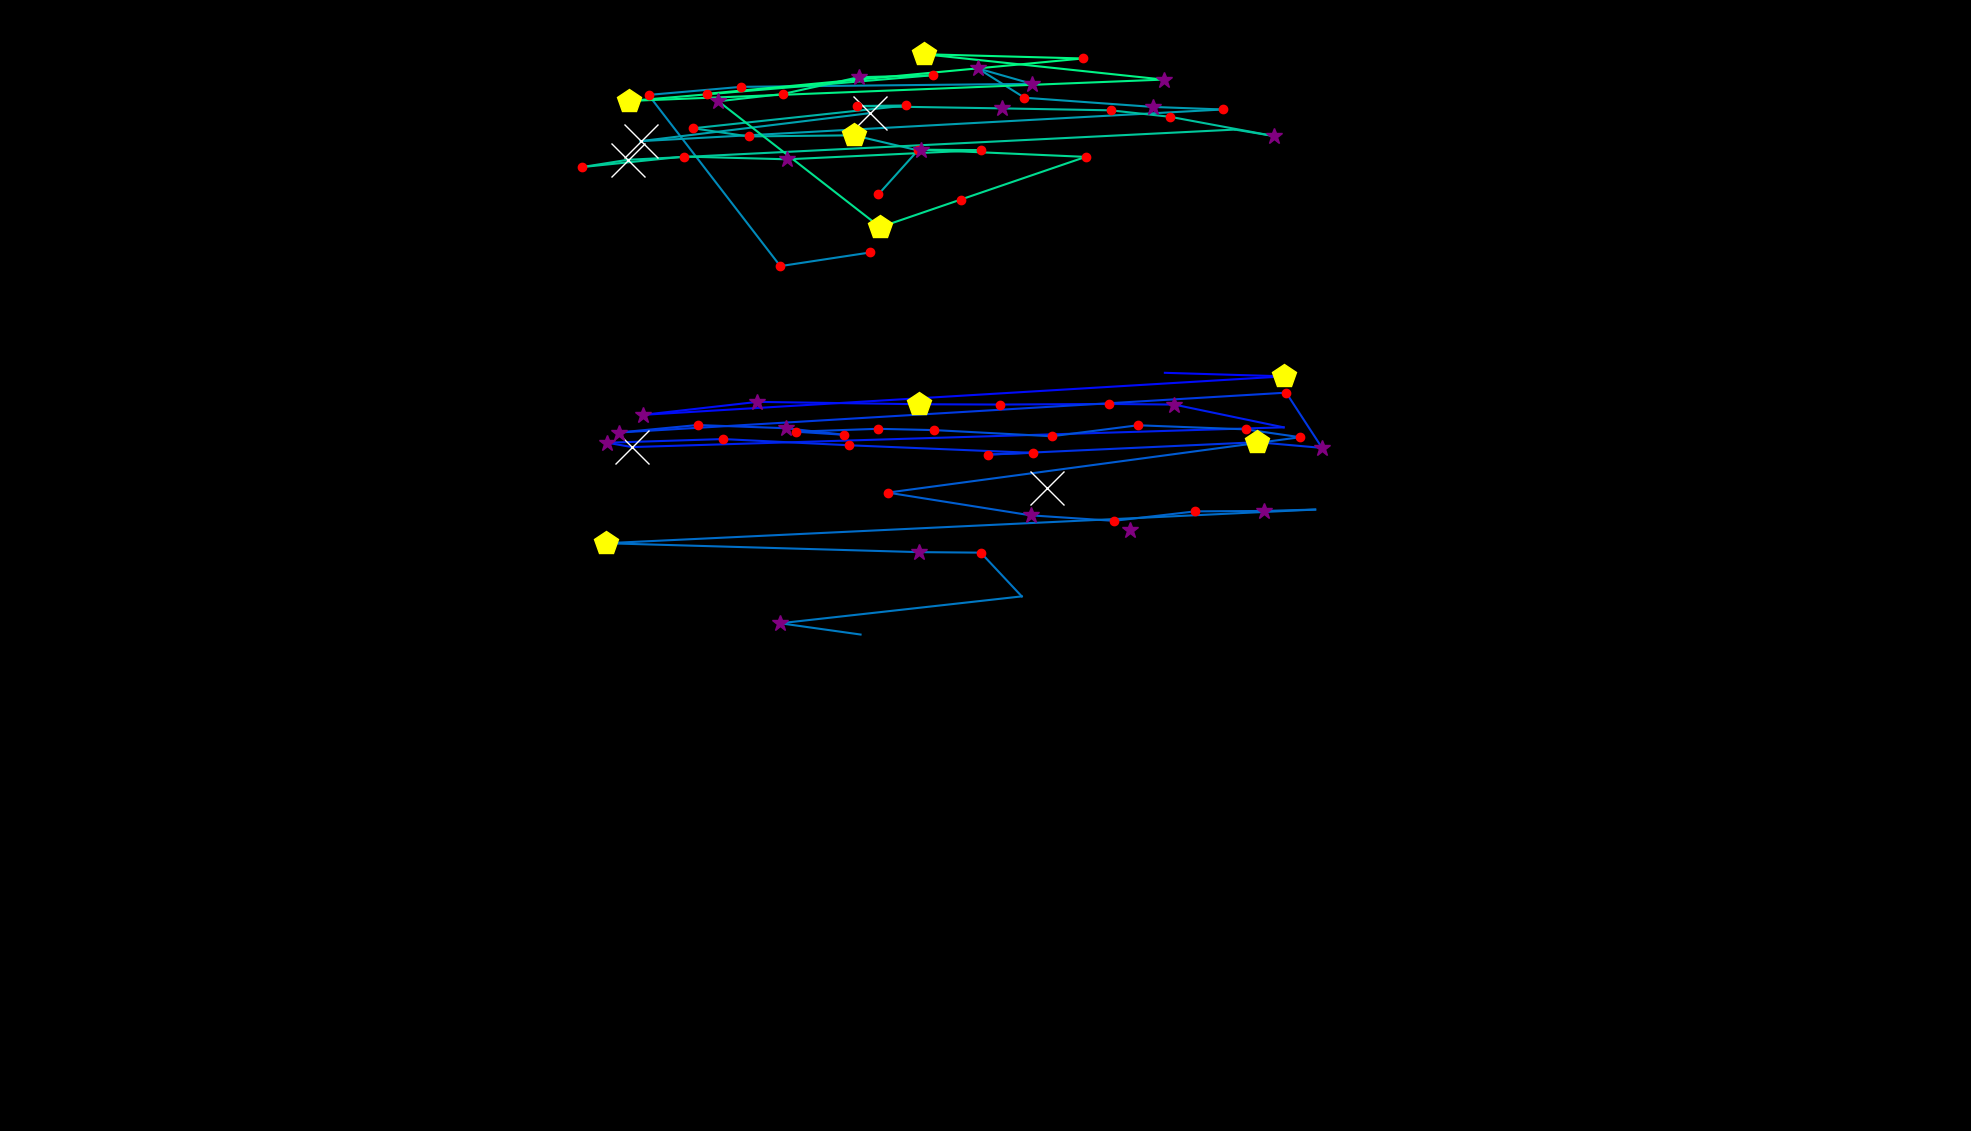

Data behind this chart, as committed beside it:
, fixation_id, timestamp, avg_gaze_x, avg_gaze_y, duration
0, 0.0, 0.0, 1467, 781, 325.4
1, 33.0, 10954, 1261, 934.6, 12.05
2, 55.0, 19003, 1175, 987.3, 72.3
3, 58.0, 19895, 1513, 984.7, 48.2
4, 59.0, 20184, 1668, 980.1, 421.8
5, 60.0, 20702, 835.6, 930.1, 349.5
6, 61.0, 21112, 983.7, 946.9, 325.4
7, 62.0, 21461, 1193, 943.8, 421.8
8, 63.0, 21931, 1299, 943.4, 156.7
9, 64.0, 22172, 1440, 944.2, 168.7
10, 65.0, 22389, 1525, 943.4, 337.4
11, 66.0, 22823, 1667, 913.8, 108.5
12, 67.0, 23040, 820.7, 888.2, 662.8
13, 68.0, 23727, 788.6, 893.9, 373.6
14, 69.0, 24124, 939, 898.6, 156.7
15, 70.0, 24426, 1103, 890.5, 241
16, 71.0, 24715, 1341, 880.7, 156.7
17, 72.0, 24896, 1284, 878.5, 180.8
18, 73.0, 25137, 1633, 894.5, 421.8
19, 74.0, 25583, 1717, 887.1, 385.6
20, 75.0, 25992, 1670, 958.9, 132.6
21, 76.0, 26438, 803.4, 907.1, 337.4
22, 77.0, 26812, 905.9, 916.8, 168.7
23, 78.0, 27089, 1021, 912.7, 385.6
24, 79.0, 27523, 1096, 904.2, 144.6
25, 80.0, 27691, 1033, 908.2, 144.6
26, 81.0, 27932, 1140, 911.9, 204.9
27, 82.0, 28185, 1214, 910.2, 204.9
28, 83.0, 28450, 1366, 902.3, 180.8
29, 84.0, 28655, 1478, 916.5, 241
30, 85.0, 28920, 1618, 911.2, 180.8
31, 86.0, 29125, 1688, 901, 144.6
32, 87.0, 29318, 1153, 829.1, 216.9
33, 88.0, 29559, 1339, 799.5, 373.6
34, 89.0, 29969, 1447, 792.4, 229
35, 90.0, 30234, 1552, 804.7, 156.7
36, 91.0, 30415, 1642, 805.3, 373.6
37, 92.0, 30812, 1708, 807.1, 12.05
38, 93.0, 31041, 787, 763.3, 409.7
39, 94.0, 31487, 1193, 751.8, 313.3
40, 95.0, 31825, 1274, 751.1, 229
41, 96.0, 32078, 1327, 694.3, 108.5
42, 97.0, 32222, 1013, 659.4, 289.2
43, 98.0, 32572, 1118, 644.8, 96.4
44, 106.0, 35295, 1627, 623.9, 0.0
45, 137.0, 46345, 1360, 834.7, 698.9
46, 139.0, 47369, 1130, 1141, 216.9
47, 140.0, 47646, 1013, 1123, 132.6
48, 141.0, 47827, 842.3, 1346, 229
49, 142.0, 48080, 962.8, 1356, 192.8
50, 143.0, 48297, 1340, 1360, 253.1
51, 144.0, 48671, 1270, 1380, 265.1
52, 145.0, 48960, 1330, 1342, 241
53, 146.0, 49225, 1498, 1330, 301.3
54, 147.0, 49550, 1588, 1327, 144.6
55, 148.0, 49803, 831.9, 1286, 686.9
56, 149.0, 50563, 1130, 1322, 650.7
57, 153.0, 52683, 1141, 1216, 156.7
58, 154.0, 52864, 1192, 1274, 229
59, 155.0, 53117, 1109, 1293, 457.9
... 27 more rows
